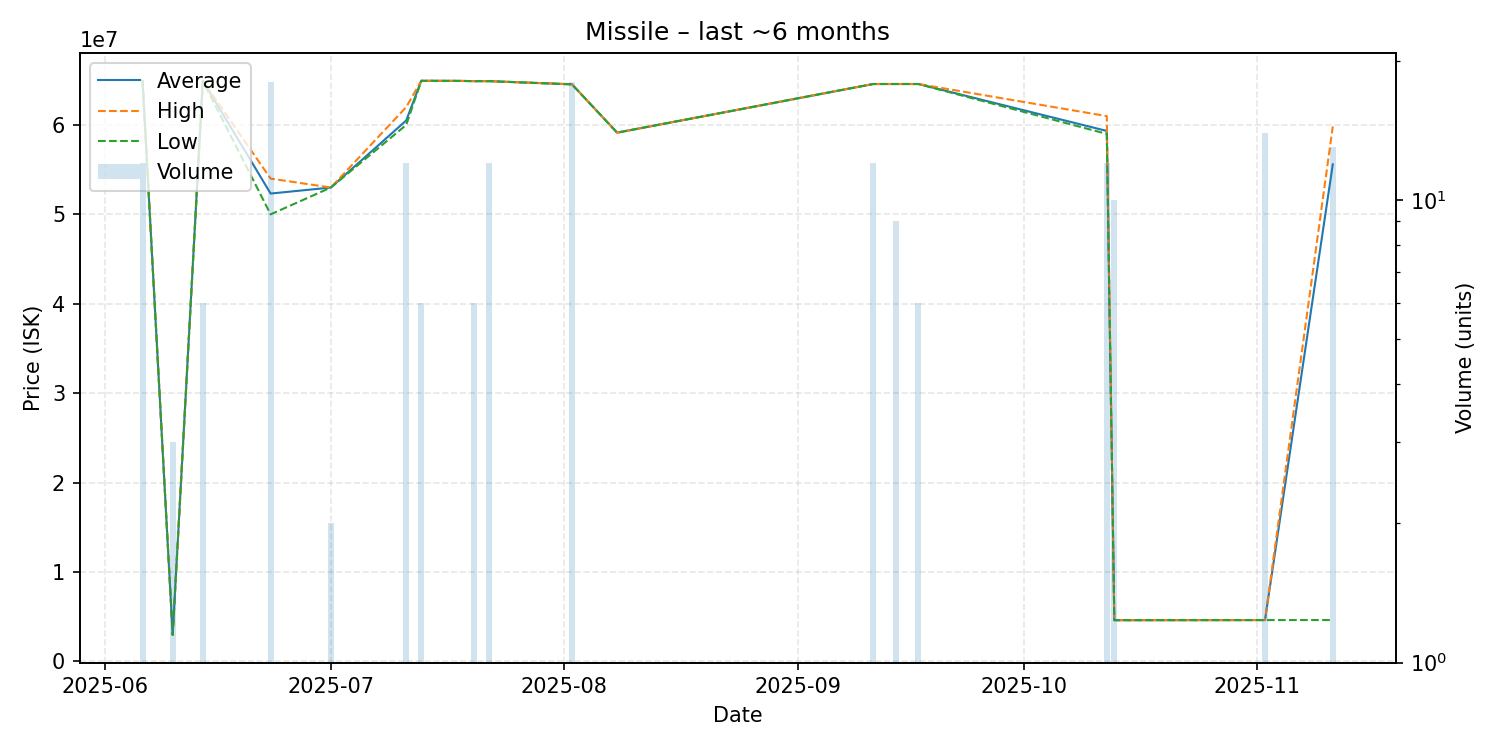

The table this chart was drawn from, first rows:
date, average, highest, lowest, order_count, volume
2025-06-06, 64949167, 64950000, 64940000, 2, 12
2025-06-10, 2960000, 2960000, 2960000, 1, 3
2025-06-14, 64946667, 64950000, 64940000, 2, 6
2025-06-23, 52326667, 54000000, 50000000, 4, 18
2025-07-01, 53000000, 53000000, 53000000, 1, 2
2025-07-11, 60500000, 62000000, 60000000, 2, 12
2025-07-13, 64940000, 64940000, 64940000, 1, 6
2025-07-18, 64930000, 64930000, 64930000, 1, 1
2025-07-20, 64900000, 64900000, 64900000, 1, 6
2025-07-22, 64900000, 64900000, 64900000, 1, 12
2025-08-02, 64547778, 64550000, 64540000, 4, 18
2025-08-08, 59140000, 59140000, 59140000, 1, 1
2025-09-11, 64580000, 64580000, 64580000, 1, 12
2025-09-14, 64580000, 64580000, 64580000, 1, 9
2025-09-17, 64580000, 64580000, 64580000, 1, 6
2025-10-12, 59331667, 60990000, 59000000, 2, 12
2025-10-13, 4602600, 4604000, 4602000, 2, 10
2025-11-02, 4615000, 4615000, 4615000, 2, 14
2025-11-11, 55591538, 59840000, 4620000, 4, 13
